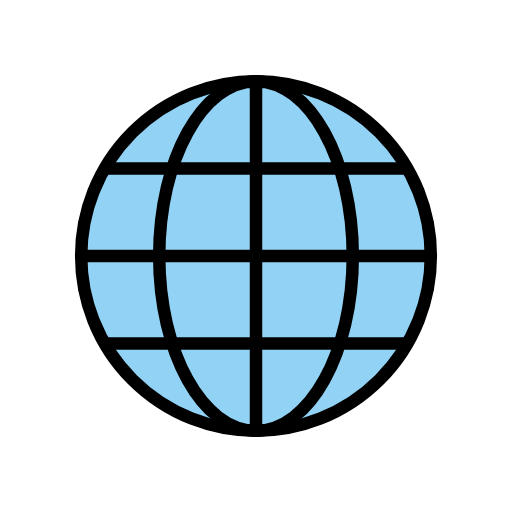
t = 0.00 s
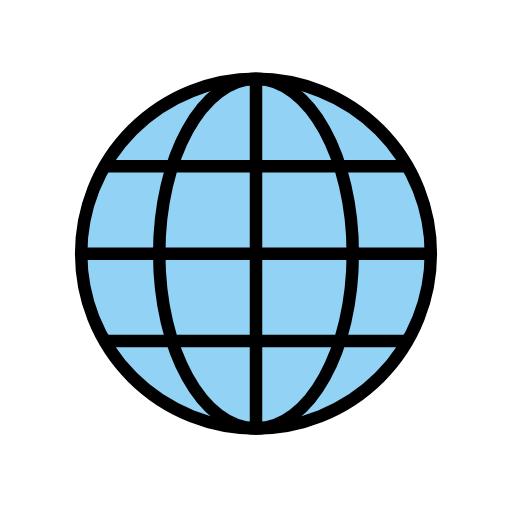
t = 0.48 s
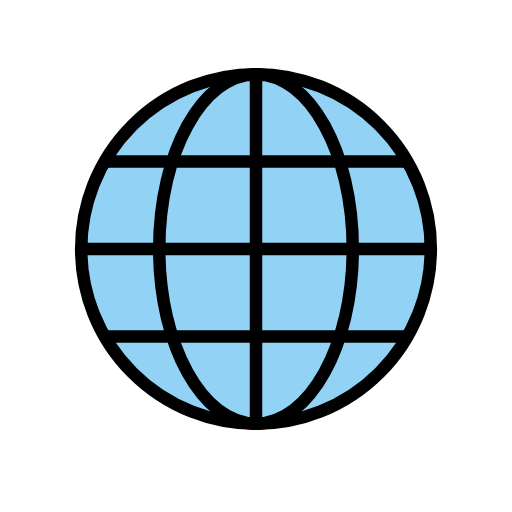
t = 1.43 s
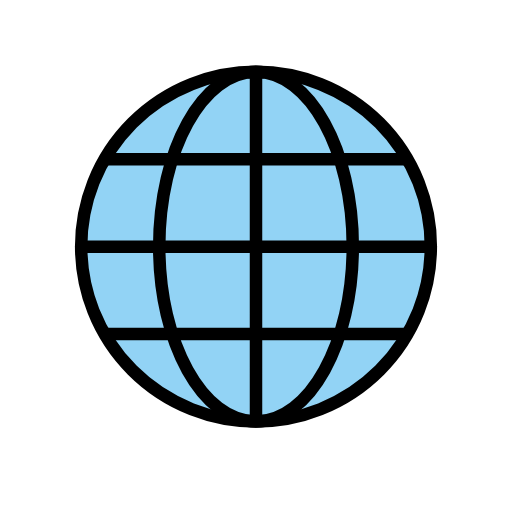
t = 1.90 s
t = 2.38 s: frame unchanged from t = 1.43 s, image omitted
t = 3.33 s: frame unchanged from t = 0.48 s, image omitted

The animated SVG that drew these frames (rendered in a browser with its animation timeline set to each time). Animation: 1 SMIL element (animateTransform=1); one cycle of 3.80 s, repeats indefinitely.

<?xml version='1.0' encoding='utf-8'?>
<svg xmlns="http://www.w3.org/2000/svg" id="emoji" viewBox="-5 -5 82 82" width="200" height="200" role="img">
  <title>OpenMoji: globe with meridians</title><g><g id="color">
    <circle cx="36" cy="36" r="28" fill="#92D3F5" stroke="none" stroke-linecap="round" stroke-linejoin="round" stroke-miterlimit="10" stroke-width="2" />
  </g>
  <g id="hair" />
  <g id="skin" />
  <g id="skin-shadow" />
  <g id="line">
    <circle cx="36" cy="36" r="28" fill="none" stroke="#000000" stroke-linecap="round" stroke-linejoin="round" stroke-miterlimit="10" stroke-width="2" />
    <path fill="none" stroke="#000000" stroke-linecap="round" stroke-linejoin="round" stroke-miterlimit="10" stroke-width="2" d="M36,8v56c-8.5604,0-15.5-12.536-15.5-28S27.4396,8,36,8c8.5604,0,15.5,12.536,15.5,28S44.5604,64,36,64" />
    <line x1="64" x2="8" y1="36" y2="36" fill="none" stroke="#000000" stroke-linecap="round" stroke-linejoin="round" stroke-miterlimit="10" stroke-width="2" />
    <line x1="60" x2="12" y1="22" y2="22" fill="none" stroke="#000000" stroke-linecap="round" stroke-linejoin="round" stroke-miterlimit="10" stroke-width="2" />
    <line x1="60" x2="12" y1="50" y2="50" fill="none" stroke="#000000" stroke-linecap="round" stroke-linejoin="round" stroke-miterlimit="10" stroke-width="2" />
  </g>
<animateTransform attributeName="transform" type="translate" values="0 0;0 -1.5;0 0" dur="3.8s" repeatCount="indefinite" /></g></svg>
